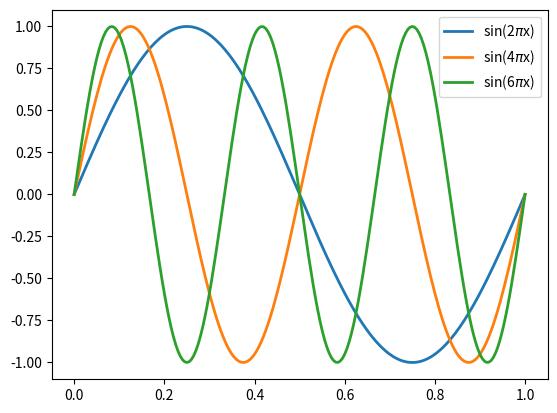

This chart was generated by the following Python code:
# legend.py
# -------------------------------------------------------------------------
# Create a plot with a legend to distinguish multiple curves.
# ------------------------------------------------------------------------- 
import numpy as np
import matplotlib.pyplot as plt

num_curves = 3
x = np.linspace(0, 1, 201)
y = np.zeros((x.size, num_curves))
for n in range(num_curves):
	y[:, n] = np.sin((n+1) * x * 2 * np.pi)

plt.figure()
plt.plot(x, y, linewidth=2)

ax = plt.gca()
ax.legend(	("sin(2$\\pi$x)", "sin(4$\\pi$x)", "sin(6$\\pi$x)") )

plt.show()
